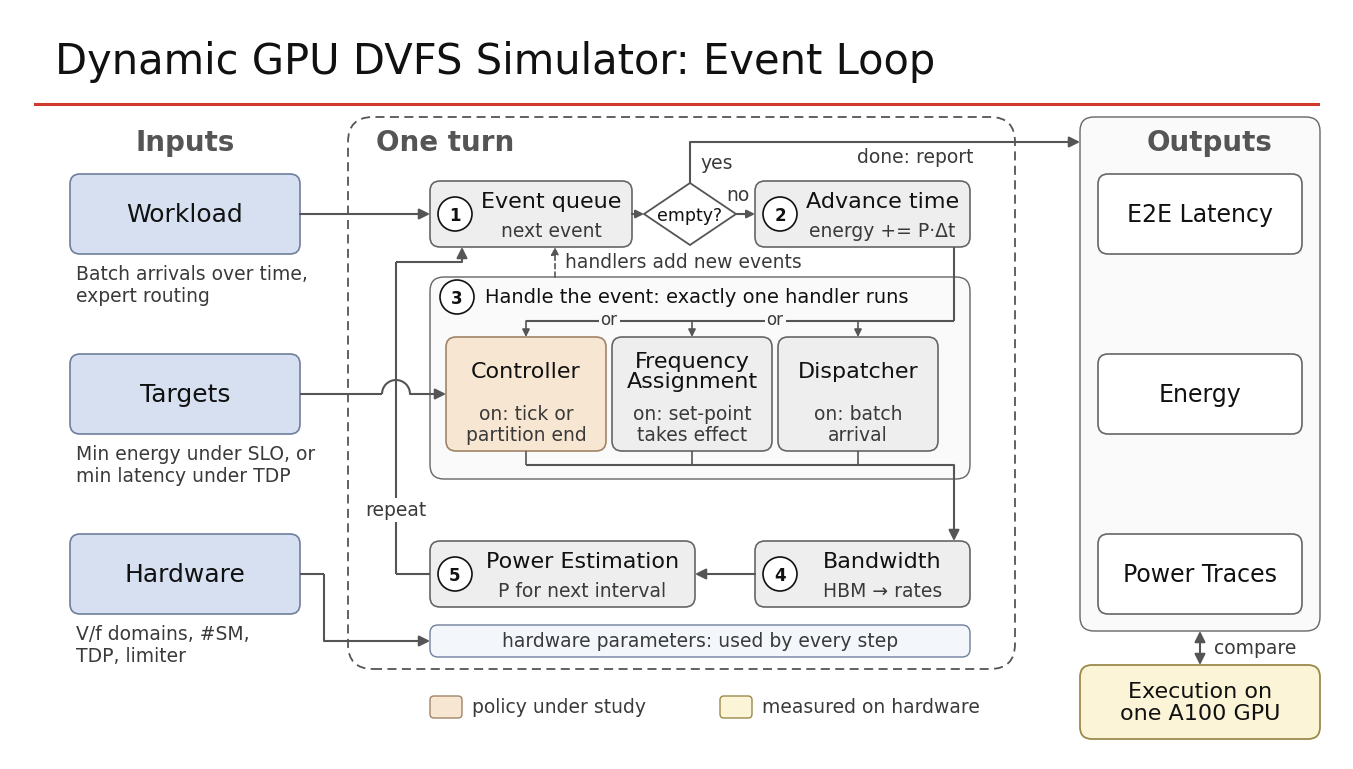

Recreate this plot in Python.
#!/usr/bin/env python3
"""fig23c -- the simulator's event loop, drawn for a SLIDE, not a paper.

Same block vocabulary as the group's "Dynamic GPU DVFS Simulator" slide -- blue inputs,
grey modules, the controller in orange, white outputs, a dashed validation band -- with
the one thing that slide does not show: the ORDER things happen in.

One turn of the loop, numbered on the figure:
  1  Event queue      take the next event: a batch starts, a partition finishes, a clock
                      set-point lands, or the controller ticks
  2  Advance time     energy += P x dt; remaining work shrinks; the limiter's average moves
  3  handle it        Dispatcher places experts in domains (batch start); Controller
                      issues new set-points (tick, partition done); Frequency Assignment
                      applies f and V once the actuation delay has passed
  4  Bandwidth        partition rates and HBM shares, solved together
  5  Power Estimation from activity -- and that fixes when the next event will happen

SLIDE CONVENTIONS, deliberately not figstyle's: 13.33 x 7.5 in (PowerPoint 16:9, so it
fills a slide at 100%), sans-serif, 11-30 pt. Do not put this one in the paper: its paper
version is fig23d (make_sim_flow_fig.py), the same blocks and connections at 5.5 in.

The script checks that every label fits inside its box before it saves.
"""
import os
import matplotlib as mpl
import matplotlib.pyplot as plt
from matplotlib.patches import FancyBboxPatch, FancyArrowPatch, Circle, Arc, Polygon

W, H = 13.33, 7.5
INK, GREY_T, LINE = "#111111", "#555555", "#555555"
BLUE, GREY, ORANGE, YELLOW = "#D6E0F0", "#EEEEEE", "#F7E6D2", "#FBF4D6"
E_BLUE, E_GREY, E_ORANGE = "#6F7F9C", "#666666", "#A08468"
RED = "#D0392B"
labels = []                                   # (text artist, box extent)


def main():
    mpl.rcParams.update({"font.family": "sans-serif", "font.sans-serif": ["DejaVu Sans"],
                         "pdf.fonttype": 42, "ps.fonttype": 42})
    fig = plt.figure(figsize=(W, H))
    ax = fig.add_axes([0, 0, 1, 1]); ax.set_xlim(0, W); ax.set_ylim(0, H); ax.axis("off")

    def box(x0, y0, x1, y1, fc, ec, ls="-", lw=1.2, r=0.10, z=2):
        ax.add_patch(FancyBboxPatch((x0, y0), x1 - x0, y1 - y0,
                                    boxstyle=f"round,pad=0,rounding_size={r}", fc=fc,
                                    ec=ec, lw=lw, ls=ls, zorder=z))
        return (x0, y0, x1, y1)

    def badge(x, y, num):
        ax.add_patch(Circle((x, y), 0.17, fc="white", ec=INK, lw=1.2, zorder=8))
        ax.text(x, y - 0.01, str(num), fontsize=12, fontweight="bold", ha="center",
                va="center", color=INK, zorder=9)

    def module(ext, title, sub=None, fc=GREY, ec=E_GREY, num=None, size=17, slot=False):
        """slot=True reserves a two-line title slot at the top and a two-line sub-label
        slot at the bottom, so a row of boxes lines up even when one title wraps.
        The step badge sits INSIDE the box: on a corner it collided with every line
        that passed the box."""
        x0, y0, x1, y1 = box(*ext, fc, ec)
        cx = ((x0 + 0.46) + (x1 - 0.06)) / 2 if num else (x0 + x1) / 2
        if slot:
            t = ax.text(cx, y1 - 0.34, title, fontsize=size, ha="center", va="center",
                        color=INK, zorder=5, linespacing=1.05)
        else:
            cy = y0 + 0.26 + (y1 - y0 - 0.26) / 2 if sub else (y0 + y1) / 2
            t = ax.text(cx, cy, title, fontsize=size, ha="center", va="center",
                        color=INK, zorder=5, linespacing=1.05)
        labels.append((t, ext))
        if sub:
            s_ = ax.text(cx, y0 + (0.27 if slot else 0.07), sub, fontsize=SUB,
                         ha="center", va="center" if slot else "bottom", color=SUBC,
                         zorder=5, linespacing=1.1)
            labels.append((s_, ext))
        if num:
            badge(x0 + 0.25, (y0 + y1) / 2, num)
        return ext

    def arrow(pts, color=LINE, lw=1.5, head=True, z=4, both=False, ls="-", ms=16):
        segs = list(zip(pts[:-1], pts[1:]))
        for a, b in (segs[:-1] if head else segs):
            ax.plot([a[0], b[0]], [a[1], b[1]], color=color, lw=lw, ls=ls,
                    solid_capstyle="butt", zorder=z)
        if head:
            ax.add_patch(FancyArrowPatch(pts[-2], pts[-1],
                                         arrowstyle="<|-|>" if both else "-|>",
                                         mutation_scale=ms, color=color, lw=lw, ls=ls,
                                         shrinkA=0, shrinkB=0, zorder=z))

    def diamond(x, y, w, h, z=6):
        ax.add_patch(Polygon([(x, y + h), (x + w, y), (x, y - h), (x - w, y)],
                             closed=True, fc="white", ec=LINE, lw=1.3, zorder=z))

    mid = lambda a, b: (a + b) / 2
    SUB, SUBC, HEAD_Y = 13.5, "#3A3A3A", 6.17

    # ---- title ----------------------------------------------------------------------
    ax.text(0.45, 6.98, "Dynamic GPU DVFS Simulator: Event Loop", fontsize=30,
            ha="left", va="center", color=INK)
    ax.plot([0.25, W - 0.25], [6.55, 6.55], color=RED, lw=2.2)

    # three rows, equally spaced, shared by inputs, modules and outputs
    rA, rB, rC = (5.12, 5.78), (3.08, 4.22), (1.52, 2.18)
    cx0, cy0, cx1, cy1 = 3.38, 0.90, 10.05, 6.42
    ax.text(1.75, HEAD_Y, "Inputs", fontsize=20, fontweight="bold", ha="center",
            va="center", color=GREY_T, zorder=5)
    ax.text(cx0 + 0.28, HEAD_Y, "One turn", fontsize=20, fontweight="bold",
            ha="left", va="center", color=GREY_T, zorder=5)

    # ---- the loop ---------------------------------------------------------------------
    box(cx0, cy0, cx1, cy1, "white", LINE, ls=(0, (5, 3)), lw=1.3, r=0.25, z=1)
    XL, XR, XM = 4.20, 9.60, 7.45         # one grid: left edge, right edge, right column
    Q = module((XL, rA[0], 6.22, rA[1]), "Event queue", "next event", num=1, size=16)
    A = module((XM, rA[0], XR, rA[1]), "Advance time", "energy += P·Δt", num=2, size=16)
    Pwr = module((XL, rC[0], 6.85, rC[1]), "Power Estimation", "P for next interval",
                 num=5, size=16)
    Bnd = module((XM, rC[0], XR, rC[1]), "Bandwidth", "HBM → rates", num=4, size=16)

    # the loop's only exit: a real decision, not a line off the top of a box
    dx, dw = 6.80, 0.46
    diamond(dx, mid(*rA), dw, 0.31)
    ax.text(dx, mid(*rA) - 0.01, "empty?", fontsize=12.5, ha="center", va="center",
            color=INK, zorder=7)
    arrow([(Q[2], mid(*rA)), (dx - dw, mid(*rA))], ms=12)            # 1 -> ?
    arrow([(dx + dw, mid(*rA)), (A[0], mid(*rA))], ms=12)            # no -> 2
    ax.text(dx + dw + 0.02, mid(*rA) + 0.19, "no", fontsize=SUB, ha="center",
            va="center", color=SUBC, zorder=5)

    # step 3: EXACTLY ONE of three handlers. An arrow that meets the group above or below
    # any one handler is read as going through that handler -- two reviewers, two
    # different handlers. So the distribution is drawn: a bar fans out to all three with
    # "or" between them, and a second bar collects them before the single way out.
    G = box(XL, rB[0] - 0.28, XR, rB[1] + 0.60, "#FAFAFA", E_GREY, lw=1.0, r=0.14, z=1.5)
    yt = rB[1] + 0.40
    badge(G[0] + 0.27, yt, 3)
    ax.text(G[0] + 0.55, yt, "Handle the event: exactly one handler runs", fontsize=14,
            ha="left", va="center", color=INK, zorder=5)
    xc = mid(G[0], G[2])
    bw_ = 1.60                           # handlers left-packed: the spine runs to their right
    xs = [XL + 0.16 + bw_ / 2 + k * (bw_ + 0.06) for k in range(3)]
    hb = lambda x: (x - bw_ / 2, rB[0], x + bw_ / 2, rB[1])
    Ctl = module(hb(xs[0]), "Controller", "on: tick or\npartition end", fc=ORANGE,
                 ec=E_ORANGE, size=16, slot=True)
    Frq = module(hb(xs[1]), "Frequency\nAssignment", "on: set-point\ntakes effect",
                 size=16, slot=True)
    Dsp = module(hb(xs[2]), "Dispatcher", "on: batch\narrival", size=16, slot=True)
    # one vertical spine, to the RIGHT of every handler: on a handler's centreline it
    # reads as an arrow straight into that handler, and behind one it reads as a hidden
    # bypass. It meets each bar at its end.
    xa = XR - 0.16
    ybar, ycol = rB[1] + 0.16, rB[0] - 0.14
    arrow([(xa, A[1]), (xa, ybar), (xs[0], ybar)], head=False)       # 2 -> 3, one line

    for x in xs:
        arrow([(x, ybar), (x, rB[1])], lw=1.2, ms=11)
        arrow([(x, rB[0]), (x, ycol)], lw=1.2, head=False)
    for x in (mid(xs[0], xs[1]), mid(xs[1], xs[2])):
        ax.text(x, ybar + 0.02, "or", fontsize=12, ha="center", va="center",
                color=SUBC, zorder=6, bbox=dict(fc="#FAFAFA", ec="none", pad=1.5))
    arrow([(xs[0], ycol), (xa, ycol), (xa, Bnd[3])])                 # 3 -> 4, one line
    arrow([(Bnd[0], mid(*rC)), (Pwr[2], mid(*rC))])                  # 4 -> 5
    # 5 -> 1: out of Power Estimation's left side, up the gutter, into the queue
    gx, xl, yhi = 3.86, 4.52, mid(G[3], Q[1])
    arrow([(Pwr[0], mid(*rC)), (gx, mid(*rC)), (gx, yhi), (xl, yhi), (xl, Q[1])])
    ax.text(gx, mid(Pwr[3], G[1]), "repeat", fontsize=SUB, ha="center", va="center",
            color=SUBC, zorder=6, bbox=dict(fc="white", ec="none", pad=2.0))
    # handlers schedule future events (a new set-point, the next tick)
    xn = 5.45
    arrow([(xn, G[3]), (xn, Q[1])], ls=(0, (3, 2)), lw=1.2, ms=11)
    ax.text(xn + 0.10, mid(G[3], Q[1]), "handlers add new events", fontsize=SUB, ha="left",
            va="center", color=SUBC, zorder=5)

    # hardware parameters feed every step: a band, not an arrow into one box
    HB = box(XL, 1.02, XR, 1.34, "#F3F6FB", E_BLUE, lw=1.0, r=0.08, z=1.5)
    t = ax.text(mid(HB[0], HB[2]), mid(HB[1], HB[3]),
                "hardware parameters: used by every step", fontsize=SUB, ha="center",
                va="center", color=SUBC, zorder=5)
    labels.append((t, HB))

    # ---- inputs -----------------------------------------------------------------------
    ins = [("Workload", "Batch arrivals over time,\nexpert routing", rA),
           ("Targets", "Min energy under SLO, or\nmin latency under TDP", rB),
           ("Hardware", "V/f domains, #SM,\nTDP, limiter", rC)]
    for t, cap, row in ins:
        y0, ym = mid(*row) - 0.40, mid(*row)
        module((0.60, y0, 2.90, y0 + 0.80), t, fc=BLUE, ec=E_BLUE, size=18)
        ax.text(0.66, y0 - 0.10, cap, fontsize=SUB, ha="left", va="top", color=SUBC,
                linespacing=1.2)
        if row is rA:
            arrow([(2.90, ym), (Q[0], ym)], z=5)
        elif row is rB:              # a hop over the return line: a crossing, not a joint
            arrow([(2.90, ym), (gx - 0.14, ym)], head=False, z=5)
            ax.add_patch(Arc((gx, ym), 0.28, 0.28, theta1=0, theta2=180, color=LINE,
                             lw=1.5, zorder=5))
            arrow([(gx + 0.14, ym), (Ctl[0], ym)], z=5)
        else:                        # turns down OUTSIDE the frame, so it cannot be read
            yb = mid(HB[1], HB[3])   # as continuing into Power Estimation's return line
            arrow([(2.90, ym), (3.14, ym), (3.14, yb), (HB[0], yb)], z=5)

    # ---- outputs: all three are reported when the queue runs dry -------------------
    # The exit lands beside the "Outputs" heading, inside the group -- at any one output's
    # height it was read as feeding only that output.
    OG = box(10.70, rC[0] - 0.24, 13.10, cy1, "#FAFAFA", E_GREY, lw=1.0, r=0.14, z=1.5)
    ax.text(mid(OG[0], OG[2]) + 0.10, HEAD_Y, "Outputs", fontsize=20, fontweight="bold",
            ha="center", va="center", color=GREY_T, zorder=5)
    for name, row in (("E2E Latency", rA), ("Energy", rB), ("Power Traces", rC)):
        y0 = mid(*row) - 0.40
        module((10.88, y0, 12.92, y0 + 0.80), name, fc="white", ec=E_GREY, size=17)
    arrow([(dx, mid(*rA) + 0.31), (dx, HEAD_Y), (OG[0], HEAD_Y)])    # yes -> outputs
    ax.text(dx + 0.10, mid(mid(*rA) + 0.31, HEAD_Y), "yes", fontsize=SUB, ha="left",
            va="center", color=SUBC, zorder=5)
    ax.text(mid(A[2], OG[0]) - 1.10, HEAD_Y - 0.05, "done: report", fontsize=SUB,
            ha="center", va="top", color=SUBC, zorder=5)

    # ---- validation: checked against hardware, not fed by the simulator -------------
    V = box(10.70, 0.20, 13.10, 0.94, YELLOW, "#9A8A4A", lw=1.3, r=0.12)
    t = ax.text(mid(V[0], V[2]), mid(V[1], V[3]), "Execution on\none A100 GPU",
                fontsize=16, ha="center", va="center", color=INK, linespacing=1.1)
    labels.append((t, V))
    arrow([(mid(V[0], V[2]), V[3]), (mid(V[0], V[2]), OG[1])], both=True)
    ax.text(mid(V[0], V[2]) + 0.14, mid(V[3], OG[1]), "compare", fontsize=SUB,
            ha="left", va="center", color=SUBC)

    # ---- legend -----------------------------------------------------------------------
    for k, (fc_, ec_, lab) in enumerate(((ORANGE, E_ORANGE, "policy under study"),
                                         (YELLOW, "#9A8A4A", "measured on hardware"))):
        xk, yk = 4.20 + k * 2.9, 0.52            # under the loop, clear of the captions
        box(xk, yk - 0.11, xk + 0.32, yk + 0.11, fc_, ec_, lw=1.0, r=0.04)
        ax.text(xk + 0.42, yk, lab, fontsize=SUB, ha="left", va="center", color=SUBC)

    # ---- every label inside its box ---------------------------------------------
    fig.canvas.draw(); r = fig.canvas.get_renderer(); bad = []
    for t, b in labels:
        e = t.get_window_extent(r)
        x0, y0, x1, y1 = e.x0 / fig.dpi, e.y0 / fig.dpi, e.x1 / fig.dpi, e.y1 / fig.dpi
        if x0 < b[0] + 0.04 or x1 > b[2] - 0.04 or y0 < b[1] + 0.03 or y1 > b[3] - 0.03:
            bad.append(t.get_text().replace("\n", " "))
    if bad:
        raise SystemExit("labels overflow their boxes: " + "; ".join(bad))

    os.makedirs("figs", exist_ok=True)
    for ext in ("png",):
        fig.savefig(f"figs/fig23c_sim_flow_slide.{ext}", dpi=200, bbox_inches=None,
                    pad_inches=0)
    plt.close(fig)
    print(f"labels ok ({len(labels)}); wrote figs/fig23c_sim_flow_slide.png "
          f"at {W} x {H} in")


if __name__ == "__main__":
    main()
